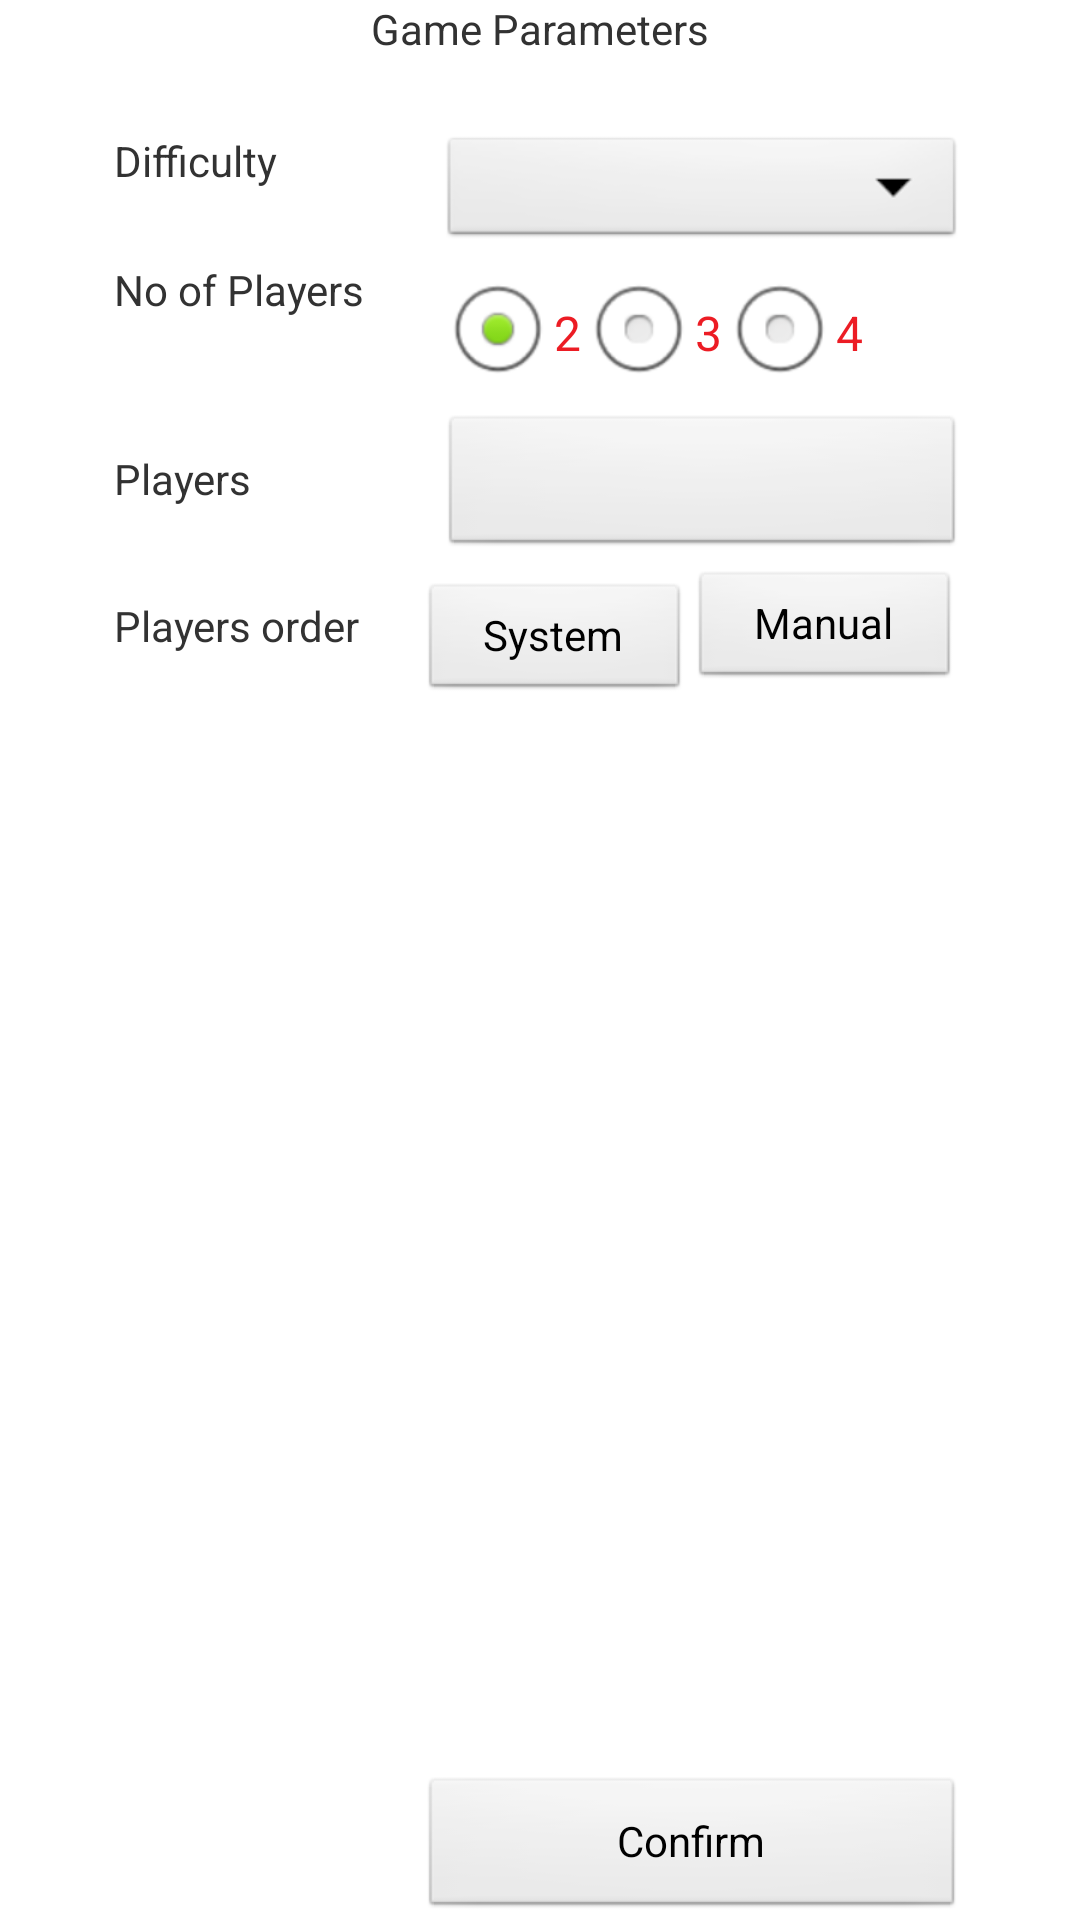

Here is an Android app screen rendered from its layout file. Give the layout XML and the strings, colors and styles it references.
<!-- AndroidManifest.xml: application theme AppTheme -->
<!-- res/layout/game_settings.xml -->
<?xml version="1.0" encoding="utf-8"?>
   
 <RelativeLayout
    xmlns:android="http://schemas.android.com/apk/res/android"
    android:layout_width="fill_parent"
    android:layout_height="fill_parent"
    android:gravity="center_horizontal"
    style="?pageBackground">
    
<TableLayout 
    android:id="@+id/tableLayout1"
    android:layout_width="wrap_content"
    android:layout_height="wrap_content">"
 
    <TableRow
        android:id="@+id/tableRow1"
        android:layout_width="match_parent"
        android:layout_height="wrap_content"
        android:gravity="center_horizontal"
        android:layout_marginBottom="25dp" >
 
       <TextView
            android:id="@+id/PlaySettingsView"
            android:layout_width="match_parent"
            android:layout_height="wrap_content"
            android:layout_span="6"
            android:gravity="center"
            android:text="@string/PlaySettings"
            style="?text_view_header">
       </TextView>
     </TableRow>
  	  
	
	
    <TableRow
        android:id="@+id/tableRow2"
        android:layout_width="match_parent"
        android:layout_height="wrap_content" 
        android:gravity="left"
        android:layout_marginBottom="3dp">
 
     <TextView
            android:id="@+id/DeckstoplaywithView"
            android:text="@string/Deckstoplaywith"
            android:layout_marginRight="25dp"
            style="?text_view_title">
        </TextView>
		
		<Spinner android:layout_height="40dp"
            android:id="@+id/spinner1"
            style = "?spinner" 
            android:layout_width="fill_parent"/>
    </TableRow>
    
   	
    <TableRow
        android:id="@+id/tableRow3"
        android:layout_width="match_parent"
        android:layout_height="wrap_content"
        android:gravity="left" 
        android:layout_marginBottom="3dp">
		
		<TextView
            android:id="@+id/NoofPlayers"
            android:text="@string/noofPlayers"
            android:layout_marginRight="25dp"
            style="?text_view_title">
        </TextView>

	<RadioGroup
        android:id="@+id/no_of_players"
        android:layout_width="wrap_content"
        android:layout_height="wrap_content" 
        android:orientation="horizontal">
 
        <RadioButton
            android:id="@+id/radioplayThree"
            android:layout_width="wrap_content"
            android:layout_height="wrap_content"
            android:text="2"
            android:checked="true"
            android:textColor="#EC1C24"/>
 
        <RadioButton
            android:id="@+id/radioplayFour"
            android:layout_width="wrap_content"
            android:layout_height="wrap_content"
            android:text="3" 
            android:textColor="#EC1C24"/>
			
		<RadioButton
            android:id="@+id/radioplayFive"
            android:layout_width="wrap_content"
            android:layout_height="wrap_content"
            android:text="4" 
            android:textColor="#EC1C24"/>
 
    </RadioGroup>
  
    </TableRow>
	
    <TableRow
        android:id="@+id/tableRow4"
        android:layout_width="match_parent"
        android:layout_height="match_parent" 
        android:gravity="left"
        android:layout_marginBottom="3dp">
 
        <TextView
            android:layout_width="match_parent"
            android:layout_height="wrap_content" 
            android:text="Players"
            android:layout_marginRight="25dp"
            style="?text_view_title">
		 </TextView>
	    
	    <Button
			android:id="@+id/showFriends"
			android:layout_width="175dp"
			android:layout_height="wrap_content"
			android:minHeight="40dp"
			android:text=""
			style="?button2"/>
 		
	 </TableRow>
    	
 
</TableLayout>
<TableLayout 
    android:id="@+id/tableLayout2"
    android:layout_width="wrap_content"
    android:layout_height="wrap_content"
    android:layout_below="@+id/tableLayout1">
     
    <TableRow
        android:id="@+id/tableRow14"
        android:layout_width="match_parent"
        android:layout_height="match_parent" 
        android:gravity="left"
        android:layout_marginTop = "10dp">
	    
	      <TextView
            android:layout_width="match_parent"
            android:layout_height="wrap_content" 
            android:text="Players order"
            android:layout_marginRight="20dp"
            style="?text_view_title">
		 </TextView>
 		
	 </TableRow>
    
    </TableLayout>

<Button
    android:id="@+id/sysorder"
    android:layout_width="90dp"
    android:layout_height="40dp"
    android:layout_marginTop="5dp"
    android:layout_below="@+id/tableLayout1"
    android:layout_toRightOf="@+id/tableLayout2"
    android:text="System" />

<Button
    android:id="@+id/manorder"
    android:layout_width="90dp"
    android:layout_height="40dp"
    android:layout_marginTop="5dp"
    android:layout_alignBaseline="@+id/sysorder"
    android:layout_alignBottom="@+id/sysorder"
    android:layout_toRightOf="@+id/sysorder"
    android:text="Manual" />

<Button
    android:id="@+id/play"
    android:layout_width="wrap_content"
    android:layout_height="wrap_content"
    android:layout_alignLeft="@+id/sysorder"
    android:layout_alignParentBottom="true"
    android:layout_alignRight="@+id/tableLayout1"
    android:text="Confirm" />

</RelativeLayout>
<!-- resources referenced by this layout -->
<resources>
  <string name="Deckstoplaywith">Difficulty</string>
  <string name="PlaySettings">Game Parameters</string>
  <string name="noofPlayers">No of Players</string>
  <style name="AppTheme" parent="android:Theme.Light.NoTitleBar" />
</resources>
